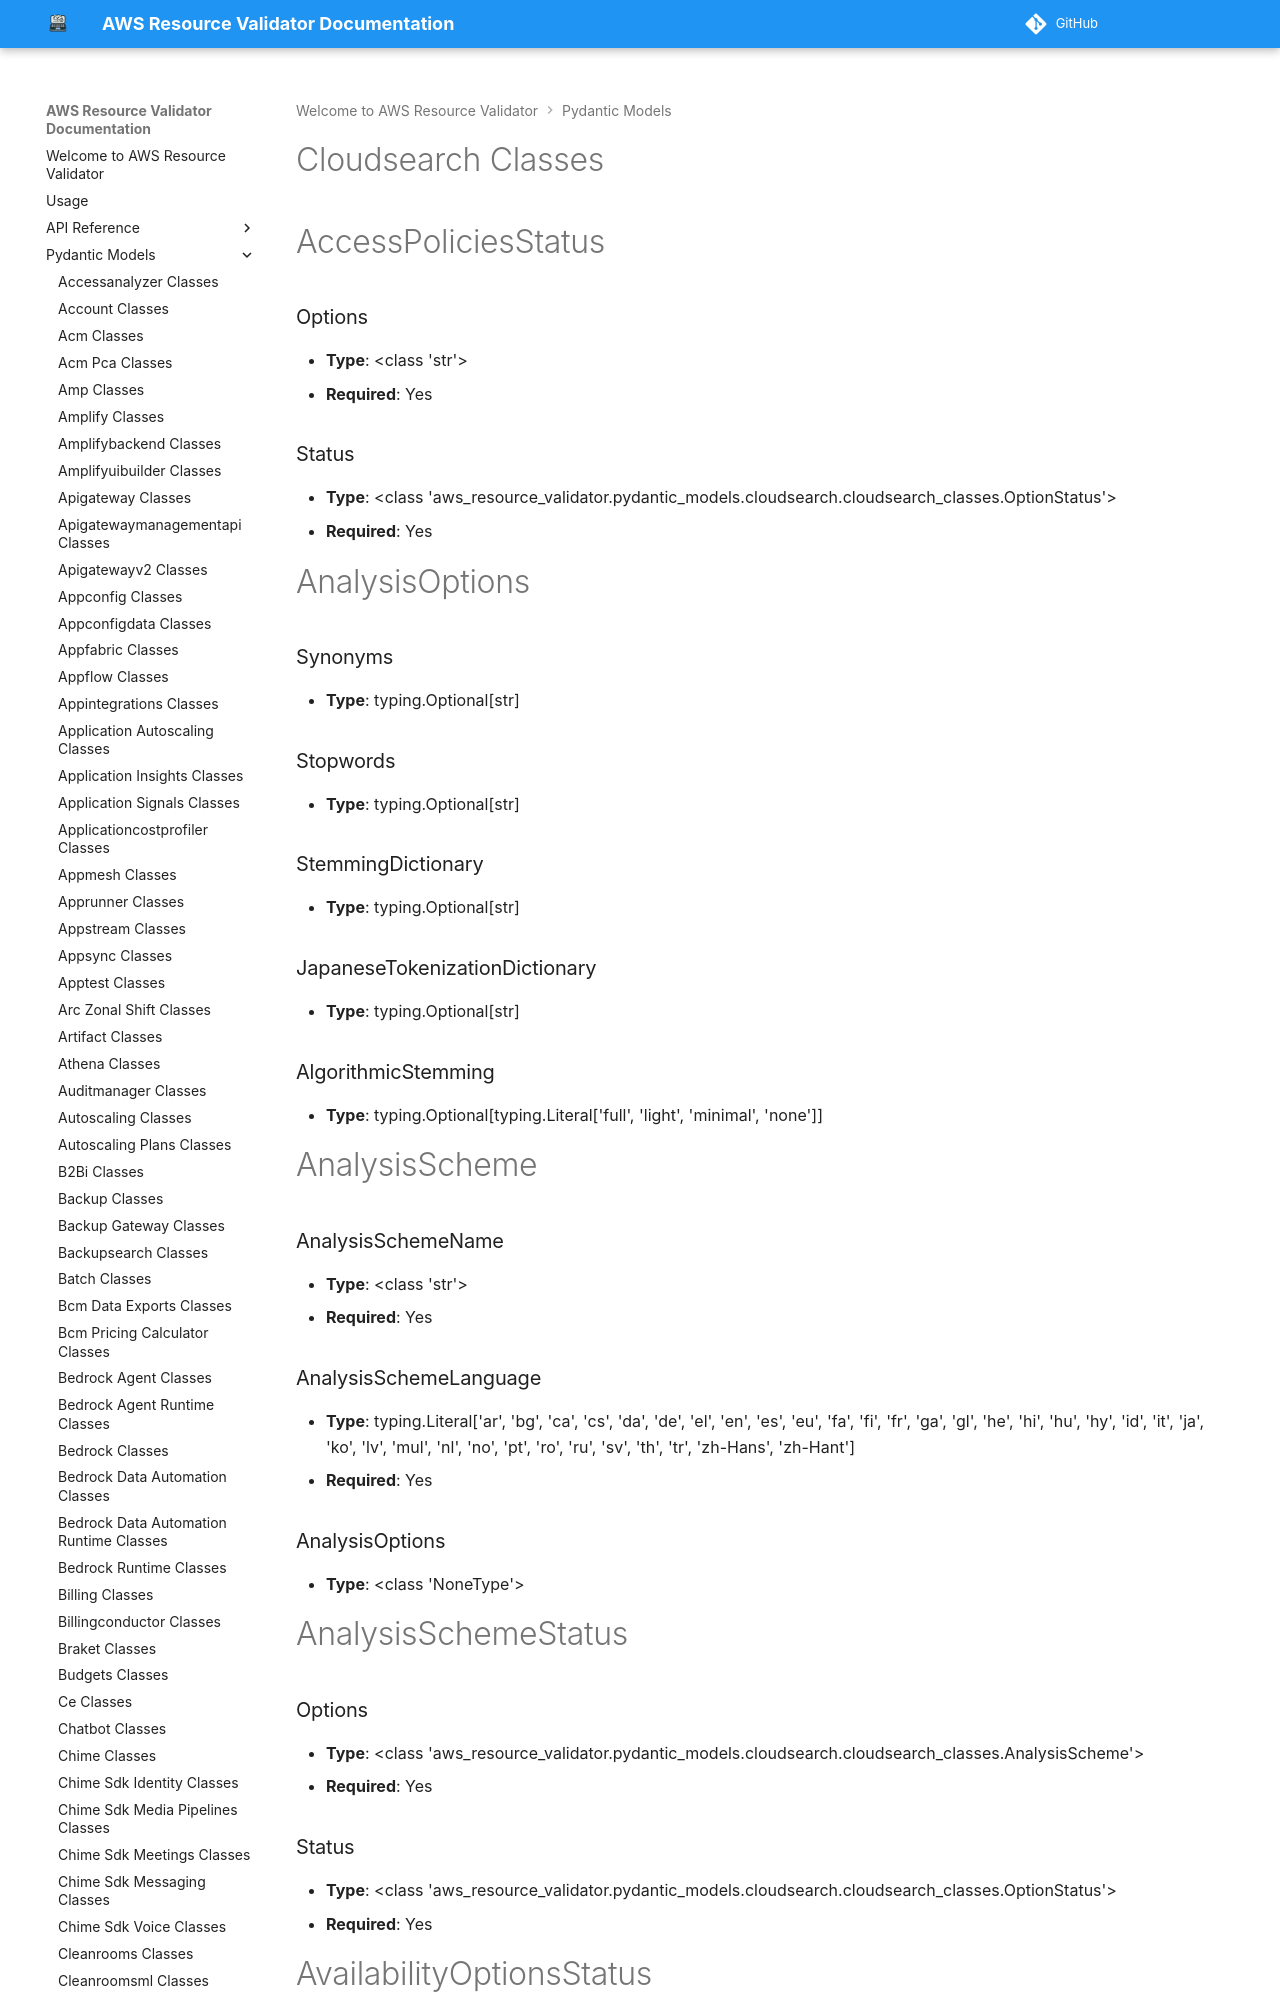

repository: CoreOxide/aws_resource_validator · page: pydantic_models/cloudsearch_classes/index.html · generator: mkdocs

# Cloudsearch Classes

# AccessPoliciesStatus

### Options
- **Type**: <class 'str'>
- **Required**: Yes

### Status
- **Type**: <class 'aws_resource_validator.pydantic_models.cloudsearch.cloudsearch_classes.OptionStatus'>
- **Required**: Yes


# AnalysisOptions

### Synonyms
- **Type**: typing.Optional[str]

### Stopwords
- **Type**: typing.Optional[str]

### StemmingDictionary
- **Type**: typing.Optional[str]

### JapaneseTokenizationDictionary
- **Type**: typing.Optional[str]

### AlgorithmicStemming
- **Type**: typing.Optional[typing.Literal['full', 'light', 'minimal', 'none']]


# AnalysisScheme

### AnalysisSchemeName
- **Type**: <class 'str'>
- **Required**: Yes

### AnalysisSchemeLanguage
- **Type**: typing.Literal['ar', 'bg', 'ca', 'cs', 'da', 'de', 'el', 'en', 'es', 'eu', 'fa', 'fi', 'fr', 'ga', 'gl', 'he', 'hi', 'hu', 'hy', 'id', 'it', 'ja', 'ko', 'lv', 'mul', 'nl', 'no', 'pt', 'ro', 'ru', 'sv', 'th', 'tr', 'zh-Hans', 'zh-Hant']
- **Required**: Yes

### AnalysisOptions
- **Type**: <class 'NoneType'>


# AnalysisSchemeStatus

### Options
- **Type**: <class 'aws_resource_validator.pydantic_models.cloudsearch.cloudsearch_classes.AnalysisScheme'>
- **Required**: Yes

### Status
- **Type**: <class 'aws_resource_validator.pydantic_models.cloudsearch.cloudsearch_classes.OptionStatus'>
- **Required**: Yes
